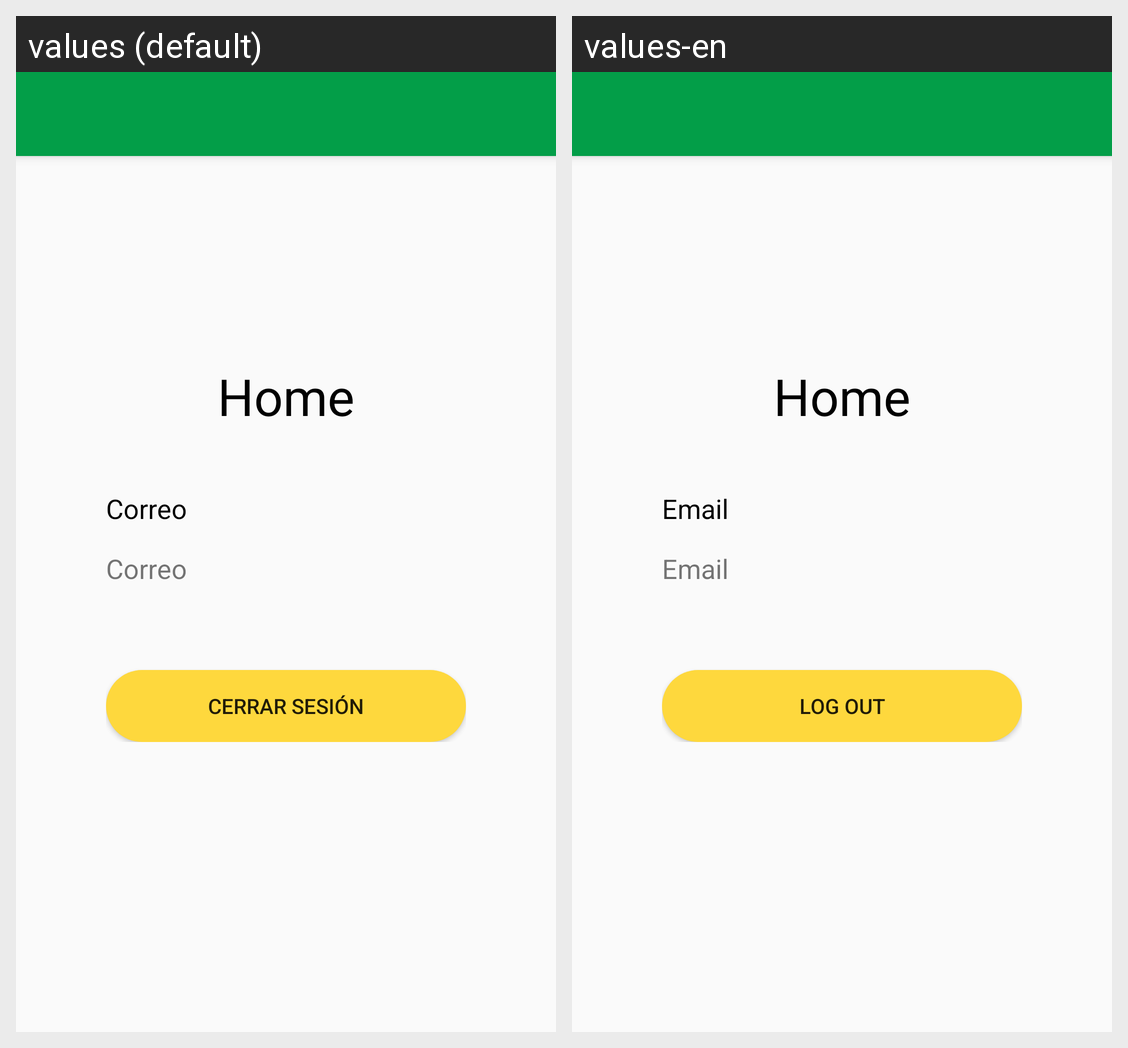

For this localized Android screen grid, give each drawn string resource with its value in every locale shown.
Android screen res/layout/activity_home.xml rendered under 2 locales, left to right: values (default), values-en. Device: Nexus 5 (rendered at 1080×1920; each locale shown at half size, 540×960, under a caption strip naming it); theme Theme.DispositivosMoviles.
Strings drawn on this screen, with the default value and each locale's value (text and hints the layout hard-codes, and strings that could not be matched under every locale, appear in the picture but are not listed):

home
  values: Home
  values-en: Home

emailText
  values: Correo
  values-en: Email

emailTextView
  values: Correo
  values-en: Email

logOutButton
  values: Cerrar sesión
  values-en: Log out
